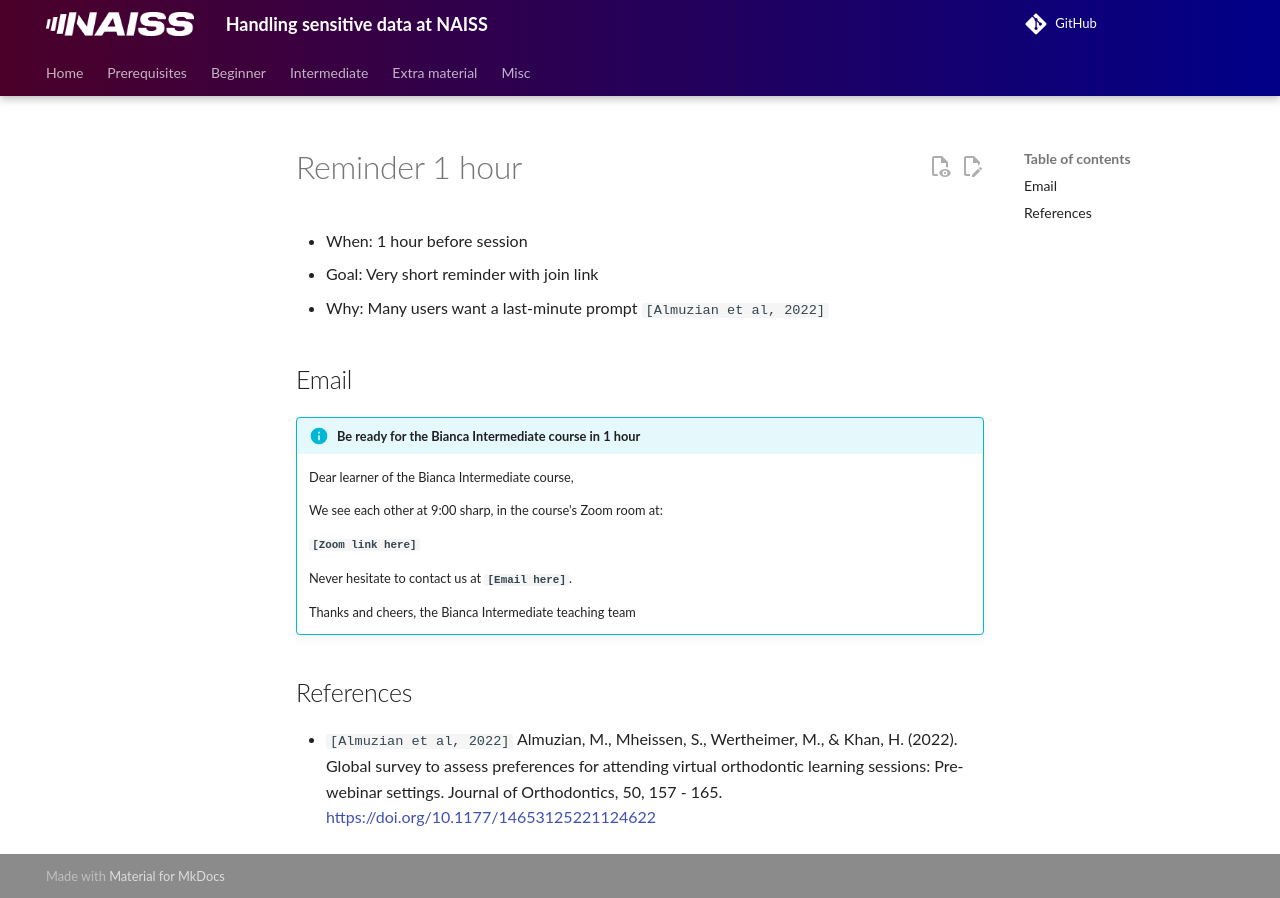

repository: UPPMAX/bianca_workshops · page: communication/intermediate/reminder_1_hour/index.html · generator: mkdocs

# Reminder 1 hour

- When: 1 hour before session
- Goal: Very short reminder with join link
- Why: Many users want a last-minute prompt  `[Almuzian et al, 2022]`

## Email

!!! info "Be ready for the Bianca Intermediate course in 1 hour"

    Dear learner of the Bianca Intermediate course,

    We see each other at 9:00 sharp, in the course's Zoom room at:

    **`[Zoom link here]`**

    Never hesitate to contact us at **`[Email here]`**.

    Thanks and cheers, the Bianca Intermediate teaching team

## References

<!-- markdownlint-disable MD013 --><!-- Keep references as 1-liners, hence will break 80 characters per line -->

- `[Almuzian et al, 2022]` Almuzian, M., Mheissen, S., Wertheimer, M., & Khan, H. (2022). Global survey to assess preferences for attending virtual orthodontic learning sessions: Pre-webinar settings. Journal of Orthodontics, 50, 157 - 165. <https://doi.org/10.1177/14653125221124622>

<!-- markdownlint-enable MD013 -->
